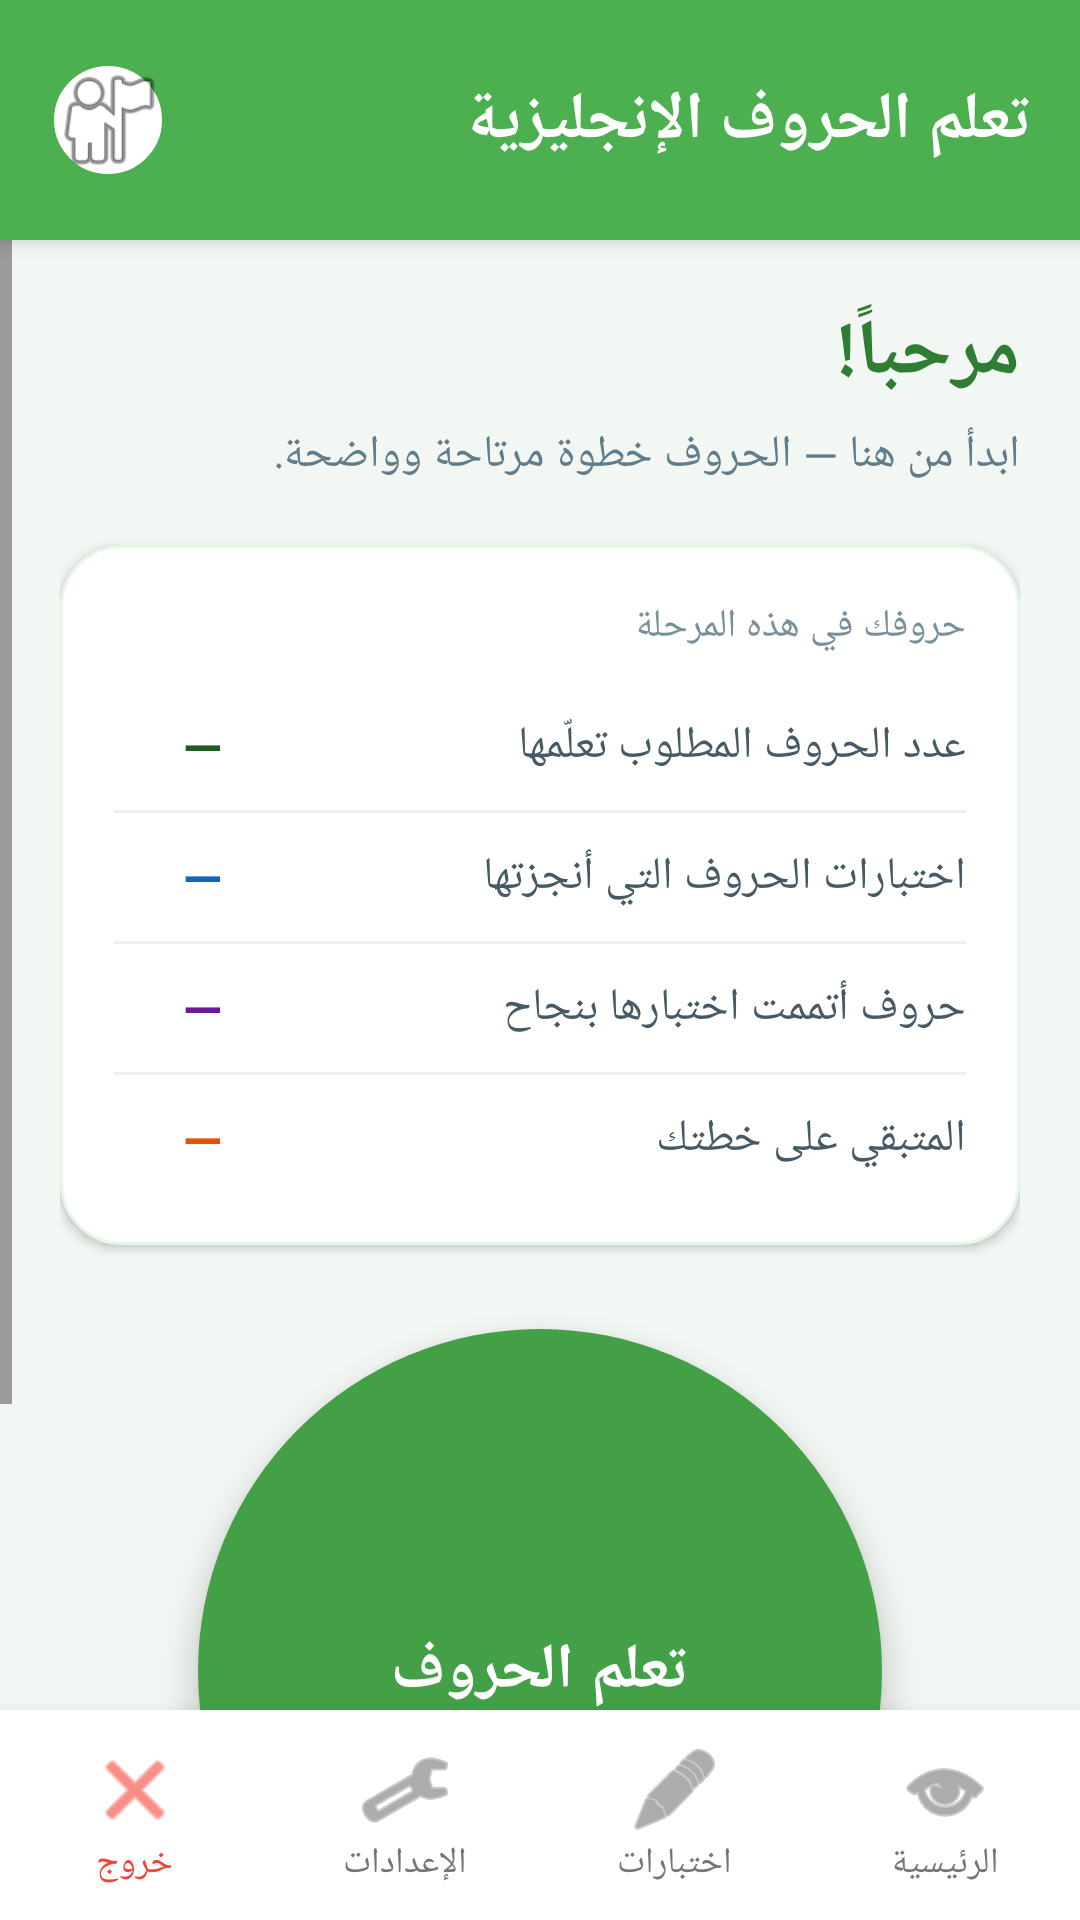

Here is an Android app screen rendered from its layout file. Give the layout XML and the strings, colors and styles it references.
<!-- AndroidManifest.xml: application theme Theme.RemasProject -->
<!-- res/layout/activity_english_learning.xml -->
<?xml version="1.0" encoding="utf-8"?>
<LinearLayout xmlns:android="http://schemas.android.com/apk/res/android"
    xmlns:app="http://schemas.android.com/apk/res-auto"
    android:layout_width="match_parent"
    android:layout_height="match_parent"
    android:orientation="vertical"
    android:background="#F3F7F4">

    
    <LinearLayout
        android:id="@+id/topBar"
        android:layout_width="match_parent"
        android:layout_height="wrap_content"
        android:minHeight="80dp"
        android:orientation="horizontal"
        android:background="#4CAF50"
        android:gravity="center_vertical"
        android:paddingStart="16dp"
        android:paddingEnd="16dp"
        android:paddingTop="0dp"
        android:paddingBottom="0dp"
        android:elevation="4dp">

        <TextView
            android:id="@+id/tvTopBarTitle"
            android:layout_width="0dp"
            android:layout_height="wrap_content"
            android:layout_weight="1"
            android:text="تعلم الحروف الإنجليزية"
            android:textSize="22sp"
            android:textStyle="bold"
            android:textColor="#FFFFFF"
            android:gravity="center_vertical" />

        <TextView
            android:id="@+id/tvStudentName"
            android:layout_width="wrap_content"
            android:layout_height="wrap_content"
            android:text=""
            android:textSize="15sp"
            android:textColor="#FFFFFF"
            android:gravity="center_vertical"
            android:layout_marginEnd="12dp"
            android:padding="6dp"
            android:clickable="true"
            android:focusable="true"
            android:background="?attr/selectableItemBackgroundBorderless" />

        <ImageView
            android:id="@+id/ivProfile"
            android:layout_width="40dp"
            android:layout_height="40dp"
            android:src="@android:drawable/ic_menu_myplaces"
            android:background="@drawable/profile_circle"
            android:scaleType="centerCrop"
            android:contentDescription="تعديل الملف الشخصي"
            android:clickable="true"
            android:focusable="true" />

    </LinearLayout>

    <ScrollView
        android:id="@+id/scrollMainLearning"
        android:layout_width="match_parent"
        android:layout_height="0dp"
        android:layout_weight="1"
        android:fillViewport="true"
        android:clipToPadding="false"
        android:overScrollMode="ifContentScrolls">

        <LinearLayout
            android:layout_width="match_parent"
            android:layout_height="wrap_content"
            android:orientation="vertical"
            android:paddingStart="20dp"
            android:paddingEnd="20dp"
            android:paddingTop="20dp"
            android:paddingBottom="28dp"
            android:gravity="center_horizontal">

            <TextView
                android:id="@+id/tvWelcome"
                android:layout_width="match_parent"
                android:layout_height="wrap_content"
                android:text="مرحباً!"
                android:textSize="26sp"
                android:textStyle="bold"
                android:textColor="#2E7D32"
                android:gravity="center"
                android:layout_marginBottom="6dp"
                android:letterSpacing="0.01" />

            <TextView
                android:id="@+id/tvHomeSubtitle"
                android:layout_width="match_parent"
                android:layout_height="wrap_content"
                android:text="ابدأ من هنا — الحروف خطوة مرتاحة وواضحة."
                android:textSize="15sp"
                android:textColor="#607D8B"
                android:gravity="center"
                android:lineSpacingExtra="3dp"
                android:layout_marginBottom="20dp" />

            <LinearLayout
                android:layout_width="match_parent"
                android:layout_height="wrap_content"
                android:orientation="vertical"
                android:background="@drawable/bg_home_stats_card"
                android:padding="18dp"
                android:layout_marginBottom="28dp"
                android:elevation="2dp">

                <TextView
                    android:layout_width="match_parent"
                    android:layout_height="wrap_content"
                    android:text="حروفك في هذه المرحلة"
                    android:textSize="13sp"
                    android:textColor="#78909C"
                    android:layout_marginBottom="14dp" />

                <LinearLayout
                    android:layout_width="match_parent"
                    android:layout_height="wrap_content"
                    android:orientation="horizontal"
                    android:gravity="center_vertical"
                    android:paddingTop="6dp"
                    android:paddingBottom="6dp">

                    <TextView
                        android:layout_width="0dp"
                        android:layout_height="wrap_content"
                        android:layout_weight="1"
                        android:text="عدد الحروف المطلوب تعلّمها"
                        android:textSize="15sp"
                        android:textColor="#455A64"
                        android:lineSpacingExtra="2dp" />

                    <TextView
                        android:id="@+id/tvStatLettersRequired"
                        android:layout_width="wrap_content"
                        android:layout_height="wrap_content"
                        android:text="—"
                        android:textSize="17sp"
                        android:textStyle="bold"
                        android:textColor="#1B5E20"
                        android:minWidth="36dp"
                        android:gravity="center" />
                </LinearLayout>

                <View
                    android:layout_width="match_parent"
                    android:layout_height="1dp"
                    android:background="#ECEFF1"
                    android:layout_marginTop="4dp"
                    android:layout_marginBottom="4dp" />

                <LinearLayout
                    android:layout_width="match_parent"
                    android:layout_height="wrap_content"
                    android:orientation="horizontal"
                    android:gravity="center_vertical"
                    android:paddingTop="6dp"
                    android:paddingBottom="6dp">

                    <TextView
                        android:layout_width="0dp"
                        android:layout_height="wrap_content"
                        android:layout_weight="1"
                        android:text="اختبارات الحروف التي أنجزتها"
                        android:textSize="15sp"
                        android:textColor="#455A64"
                        android:lineSpacingExtra="2dp" />

                    <TextView
                        android:id="@+id/tvStatQuizSessions"
                        android:layout_width="wrap_content"
                        android:layout_height="wrap_content"
                        android:text="—"
                        android:textSize="17sp"
                        android:textStyle="bold"
                        android:textColor="#1565C0"
                        android:minWidth="36dp"
                        android:gravity="center" />
                </LinearLayout>

                <View
                    android:layout_width="match_parent"
                    android:layout_height="1dp"
                    android:background="#ECEFF1"
                    android:layout_marginTop="4dp"
                    android:layout_marginBottom="4dp" />

                <LinearLayout
                    android:layout_width="match_parent"
                    android:layout_height="wrap_content"
                    android:orientation="horizontal"
                    android:gravity="center_vertical"
                    android:paddingTop="6dp"
                    android:paddingBottom="6dp">

                    <TextView
                        android:layout_width="0dp"
                        android:layout_height="wrap_content"
                        android:layout_weight="1"
                        android:text="حروف أتممت اختبارها بنجاح"
                        android:textSize="15sp"
                        android:textColor="#455A64"
                        android:lineSpacingExtra="2dp" />

                    <TextView
                        android:id="@+id/tvStatLettersPassed"
                        android:layout_width="wrap_content"
                        android:layout_height="wrap_content"
                        android:text="—"
                        android:textSize="17sp"
                        android:textStyle="bold"
                        android:textColor="#6A1B9A"
                        android:minWidth="36dp"
                        android:gravity="center" />
                </LinearLayout>

                <View
                    android:layout_width="match_parent"
                    android:layout_height="1dp"
                    android:background="#ECEFF1"
                    android:layout_marginTop="4dp"
                    android:layout_marginBottom="4dp" />

                <LinearLayout
                    android:layout_width="match_parent"
                    android:layout_height="wrap_content"
                    android:orientation="horizontal"
                    android:gravity="center_vertical"
                    android:paddingTop="6dp"
                    android:paddingBottom="6dp">

                    <TextView
                        android:layout_width="0dp"
                        android:layout_height="wrap_content"
                        android:layout_weight="1"
                        android:text="المتبقي على خطتك"
                        android:textSize="15sp"
                        android:textColor="#455A64"
                        android:lineSpacingExtra="2dp" />

                    <TextView
                        android:id="@+id/tvStatLettersRemaining"
                        android:layout_width="wrap_content"
                        android:layout_height="wrap_content"
                        android:text="—"
                        android:textSize="17sp"
                        android:textStyle="bold"
                        android:textColor="#E65100"
                        android:minWidth="36dp"
                        android:gravity="center" />
                </LinearLayout>
            </LinearLayout>

            <androidx.appcompat.widget.AppCompatButton
                android:id="@+id/btnLetters"
                android:layout_width="228dp"
                android:layout_height="228dp"
                android:minWidth="0dp"
                android:minHeight="0dp"
                android:background="@drawable/bg_home_letters_circle_ripple"
                android:text="تعلم الحروف"
                android:textAllCaps="false"
                android:textSize="21sp"
                android:textStyle="bold"
                android:textColor="#FFFFFF"
                android:gravity="center"
                android:textAlignment="center"
                android:includeFontPadding="false"
                android:paddingStart="24dp"
                android:paddingEnd="24dp"
                android:paddingTop="24dp"
                android:paddingBottom="24dp"
                android:letterSpacing="0.02"
                android:stateListAnimator="@null"
                android:elevation="6dp"
                app:backgroundTint="@null" />

        </LinearLayout>

    </ScrollView>

    <include layout="@layout/bottom_nav_learning" />

</LinearLayout>
<!-- res/layout/bottom_nav_learning.xml (included above) -->
<?xml version="1.0" encoding="utf-8"?>
<LinearLayout xmlns:android="http://schemas.android.com/apk/res/android"
    xmlns:app="http://schemas.android.com/apk/res-auto"
    android:id="@+id/bottomBar"
    android:layout_width="match_parent"
    android:layout_height="wrap_content"
    android:minHeight="70dp"
    android:orientation="horizontal"
    android:background="#FFFFFF"
    android:elevation="8dp"
    android:gravity="center"
    android:paddingTop="8dp"
    android:paddingBottom="8dp">

    <LinearLayout
        android:id="@+id/btnHome"
        android:layout_width="0dp"
        android:layout_height="match_parent"
        android:layout_weight="1"
        android:orientation="vertical"
        android:gravity="center"
        android:clickable="true"
        android:focusable="true"
        android:background="?attr/selectableItemBackground">

        <ImageView
            android:layout_width="32dp"
            android:layout_height="32dp"
            android:src="@android:drawable/ic_menu_view"
            app:tint="#757575" />

        <TextView
            android:layout_width="wrap_content"
            android:layout_height="wrap_content"
            android:text="الرئيسية"
            android:textSize="12sp"
            android:textColor="#757575" />

    </LinearLayout>

    <LinearLayout
        android:id="@+id/btnTests"
        android:layout_width="0dp"
        android:layout_height="match_parent"
        android:layout_weight="1"
        android:orientation="vertical"
        android:gravity="center"
        android:clickable="true"
        android:focusable="true"
        android:background="?attr/selectableItemBackground">

        <ImageView
            android:layout_width="32dp"
            android:layout_height="32dp"
            android:src="@android:drawable/ic_menu_edit"
            app:tint="#757575" />

        <TextView
            android:layout_width="wrap_content"
            android:layout_height="wrap_content"
            android:text="اختبارات"
            android:textSize="12sp"
            android:textColor="#757575" />

    </LinearLayout>

    <LinearLayout
        android:id="@+id/btnSettings"
        android:layout_width="0dp"
        android:layout_height="match_parent"
        android:layout_weight="1"
        android:orientation="vertical"
        android:gravity="center"
        android:clickable="true"
        android:focusable="true"
        android:background="?attr/selectableItemBackground">

        <ImageView
            android:layout_width="32dp"
            android:layout_height="32dp"
            android:src="@android:drawable/ic_menu_preferences"
            app:tint="#757575" />

        <TextView
            android:layout_width="wrap_content"
            android:layout_height="wrap_content"
            android:text="الإعدادات"
            android:textSize="12sp"
            android:textColor="#757575" />

    </LinearLayout>

    <LinearLayout
        android:id="@+id/btnLogout"
        android:layout_width="0dp"
        android:layout_height="match_parent"
        android:layout_weight="1"
        android:orientation="vertical"
        android:gravity="center"
        android:clickable="true"
        android:focusable="true"
        android:background="?attr/selectableItemBackground">

        <ImageView
            android:layout_width="32dp"
            android:layout_height="32dp"
            android:src="@android:drawable/ic_menu_close_clear_cancel"
            app:tint="#F44336" />

        <TextView
            android:layout_width="wrap_content"
            android:layout_height="wrap_content"
            android:text="خروج"
            android:textSize="12sp"
            android:textColor="#F44336" />

    </LinearLayout>

</LinearLayout>
<!-- resources referenced by this layout -->
<resources>
  <!-- drawable bg_home_letters_circle_ripple (drawable) -->
  <?xml version="1.0" encoding="utf-8"?>
  <ripple xmlns:android="http://schemas.android.com/apk/res/android"
      android:color="#66FFFFFF">
      <item>
          <shape android:shape="oval">
              <solid android:color="#43A047" />
          </shape>
      </item>
  </ripple>
  <!-- drawable bg_home_stats_card (drawable) -->
  <?xml version="1.0" encoding="utf-8"?>
  <shape xmlns:android="http://schemas.android.com/apk/res/android"
      android:shape="rectangle">
      <solid android:color="#FFFFFF" />
      <corners android:radius="20dp" />
      <stroke
          android:width="1dp"
          android:color="#E8F5E9" />
  </shape>
  <!-- drawable profile_circle (drawable) -->
  <?xml version="1.0" encoding="utf-8"?>
  <shape xmlns:android="http://schemas.android.com/apk/res/android"
      android:shape="oval">
      <solid android:color="#FFFFFF" />
      <stroke
          android:width="2dp"
          android:color="#4CAF50" />
  </shape>
  <style name="Theme.RemasProject" parent="Base.Theme.RemasProject" />
  <style name="Base.Theme.RemasProject" parent="Theme.Material3.DayNight.NoActionBar">
          <item name="android:layoutDirection">rtl</item>
          <item name="android:textDirection">rtl</item>
          <item name="android:textAlignment">viewStart</item>
          <item name="android:statusBarColor">@color/app_system_bar</item>
          <item name="android:navigationBarColor">@color/app_navigation_bar</item>
          <item name="android:windowLightStatusBar">false</item>
          <item name="android:windowLightNavigationBar" tools:targetApi="27">true</item>
      </style>
  <color name="app_system_bar">#FF4CAF50</color>
  <color name="app_navigation_bar">#FFFFFFFF</color>
</resources>
